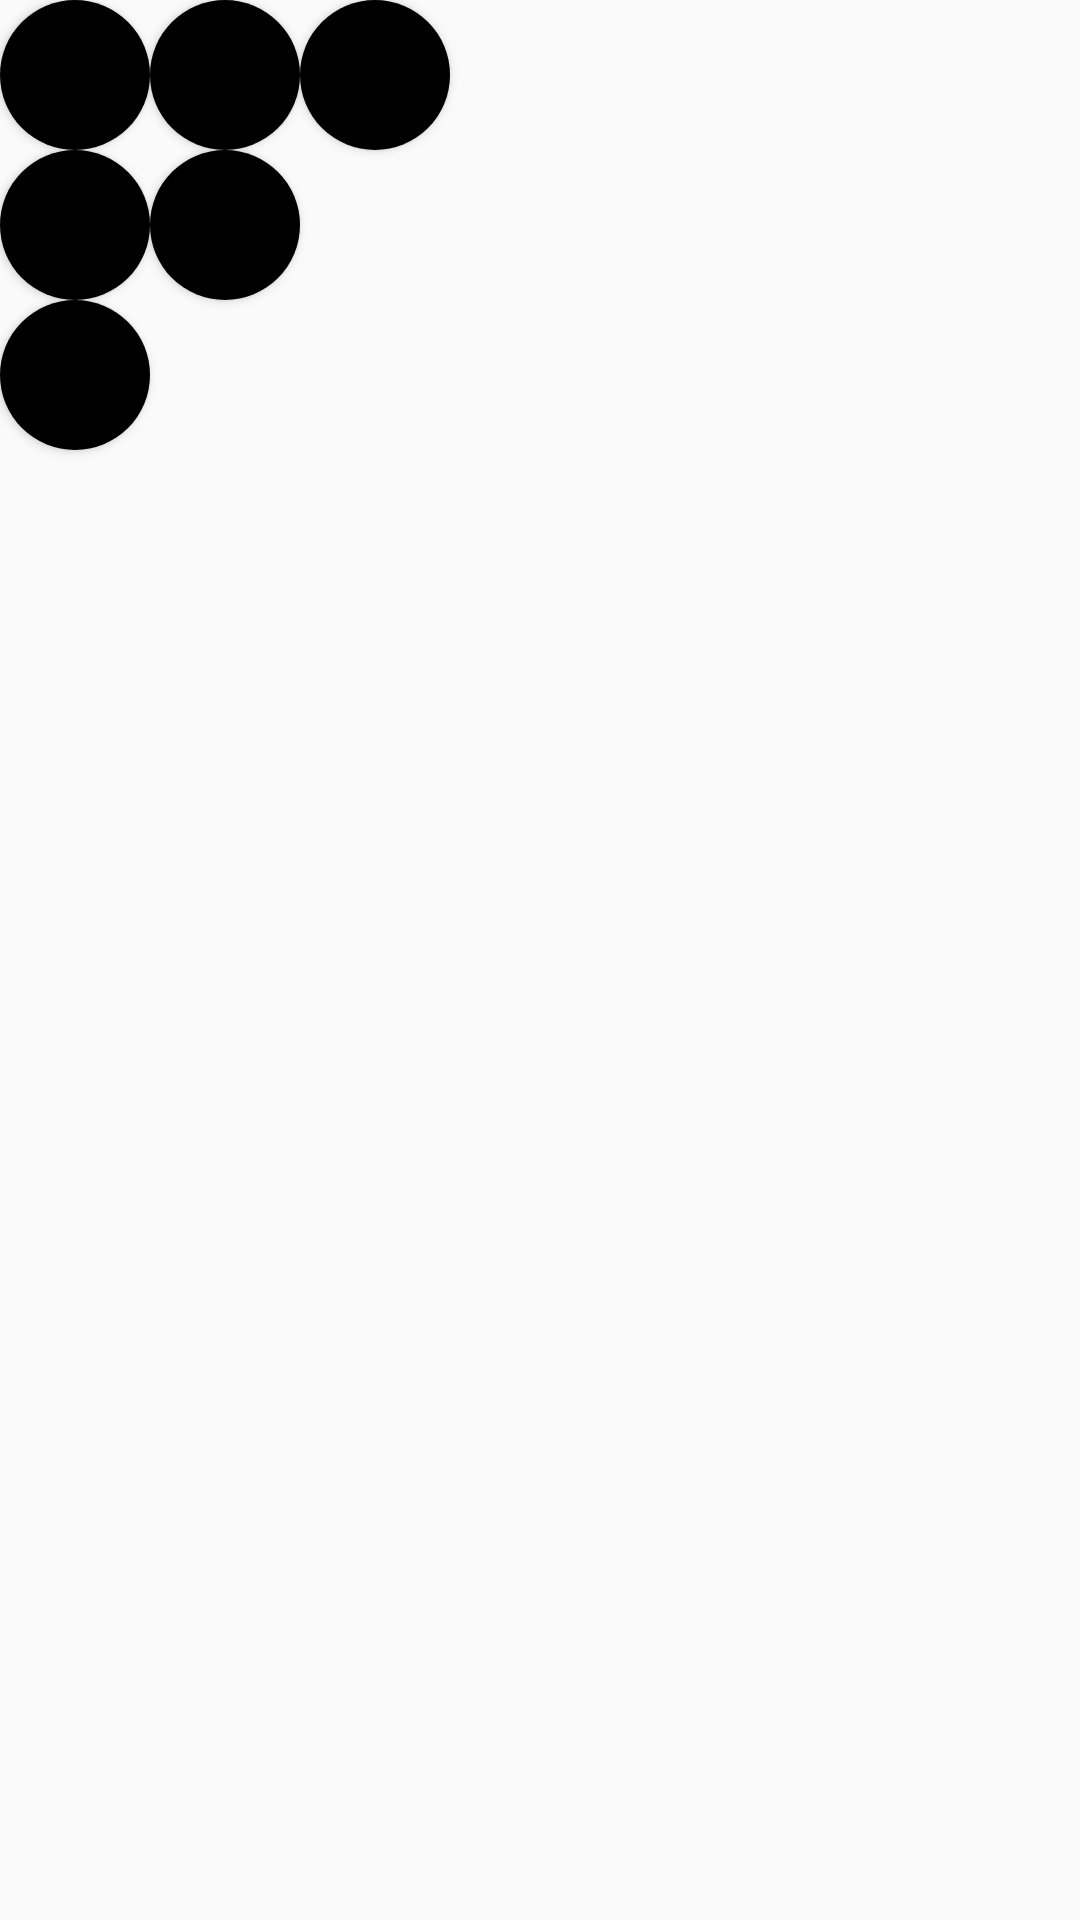

The Android layout XML behind this screen, and the referenced resources:
<!-- AndroidManifest.xml: application theme Theme.ExercicioBolinhas -->
<!-- res/layout/bolinha5.xml -->
<?xml version="1.0" encoding="utf-8"?>
<RelativeLayout xmlns:android="http://schemas.android.com/apk/res/android"
    xmlns:app="http://schemas.android.com/apk/res-auto"
    xmlns:tools="http://schemas.android.com/tools"
    android:layout_width="match_parent"
    android:layout_height="match_parent"
    tools:context=".MainActivity">

    <Button
        android:id="@+id/b1"
        android:layout_width="50dp"
        android:layout_height="50dp"
        android:background="@drawable/bolinha"/>

    <Button
        android:layout_toRightOf="@id/b1"
        android:id="@+id/b2"
        android:layout_width="50dp"
        android:layout_height="50dp"
        android:background="@drawable/bolinha"/>

    <Button
        android:layout_toRightOf="@id/b2"
        android:id="@+id/b3"
        android:layout_width="50dp"
        android:layout_height="50dp"
        android:background="@drawable/bolinha"/>

    <Button
        android:layout_below="@id/b1"
        android:id="@+id/b4"
        android:layout_width="50dp"
        android:layout_height="50dp"
        android:background="@drawable/bolinha"/>

    <Button
        android:layout_toRightOf="@id/b4"
        android:layout_below="@id/b2"
        android:id="@+id/b5"
        android:layout_width="50dp"
        android:layout_height="50dp"
        android:background="@drawable/bolinha"/>

    <Button
        android:layout_below="@id/b4"
        android:id="@+id/b6"
        android:layout_width="50dp"
        android:layout_height="50dp"
        android:background="@drawable/bolinha"/>

</RelativeLayout>
<!-- resources referenced by this layout -->
<resources>
  <!-- drawable bolinha (drawable) -->
  <?xml version="1.0" encoding="utf-8"?>
  <shape xmlns:android="http://schemas.android.com/apk/res/android">
      <solid android:color="@color/black"></solid>
      <corners android:radius="400dp"></corners>
  </shape>
  <style name="Theme.ExercicioBolinhas" parent="Theme.AppCompat.Light.NoActionBar">
          
          <item name="colorPrimary">@color/black</item>
          <item name="colorPrimaryVariant">@color/black</item>
          <item name="colorOnPrimary">@color/black</item>
          
          <item name="colorSecondary">@color/black</item>
          <item name="colorSecondaryVariant">@color/black</item>
          <item name="colorOnSecondary">@color/black</item>
          
          <item name="android:statusBarColor" tools:targetApi="l">?attr/colorPrimaryVariant</item>
          
      </style>
  <!-- not gathered from this repository: default colours our renderer supplied (Android Studio template values) -->
  <color name="black">#FF000000</color>
</resources>
